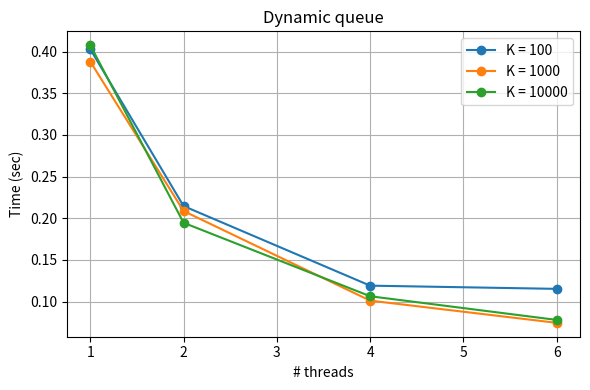

Generate this figure with matplotlib:
import matplotlib.pyplot as plt

means = {
    (1, 100): 0.4029705,
    (1, 1000): 0.38808875,
    (1, 10000): 0.40770325,
    (2, 100): 0.21463725,
    (2, 1000): 0.20868425,
    (2, 10000): 0.194547,
    (4, 100): 0.119066,
    (4, 1000): 0.10109303,
    (4, 10000): 0.10634975,
    (6, 100): 0.1152155,
    (6, 1000): 0.07442542,
    (6, 10000): 0.07793078,
}

threads = [1, 2, 4, 6]
K_values = [100, 1000, 10000]

plt.figure(figsize=(6, 4))
for K in K_values:
    y = [means[(t, K)] for t in threads]
    plt.plot(threads, y, marker='o', label=f'K = {K}')

plt.title('Dynamic queue')
plt.xlabel('# threads')
plt.ylabel('Time (sec)')
plt.grid(True)
plt.legend()

plt.tight_layout()
plt.savefig('dynamic_queue_times.png', dpi=200)
plt.show()
